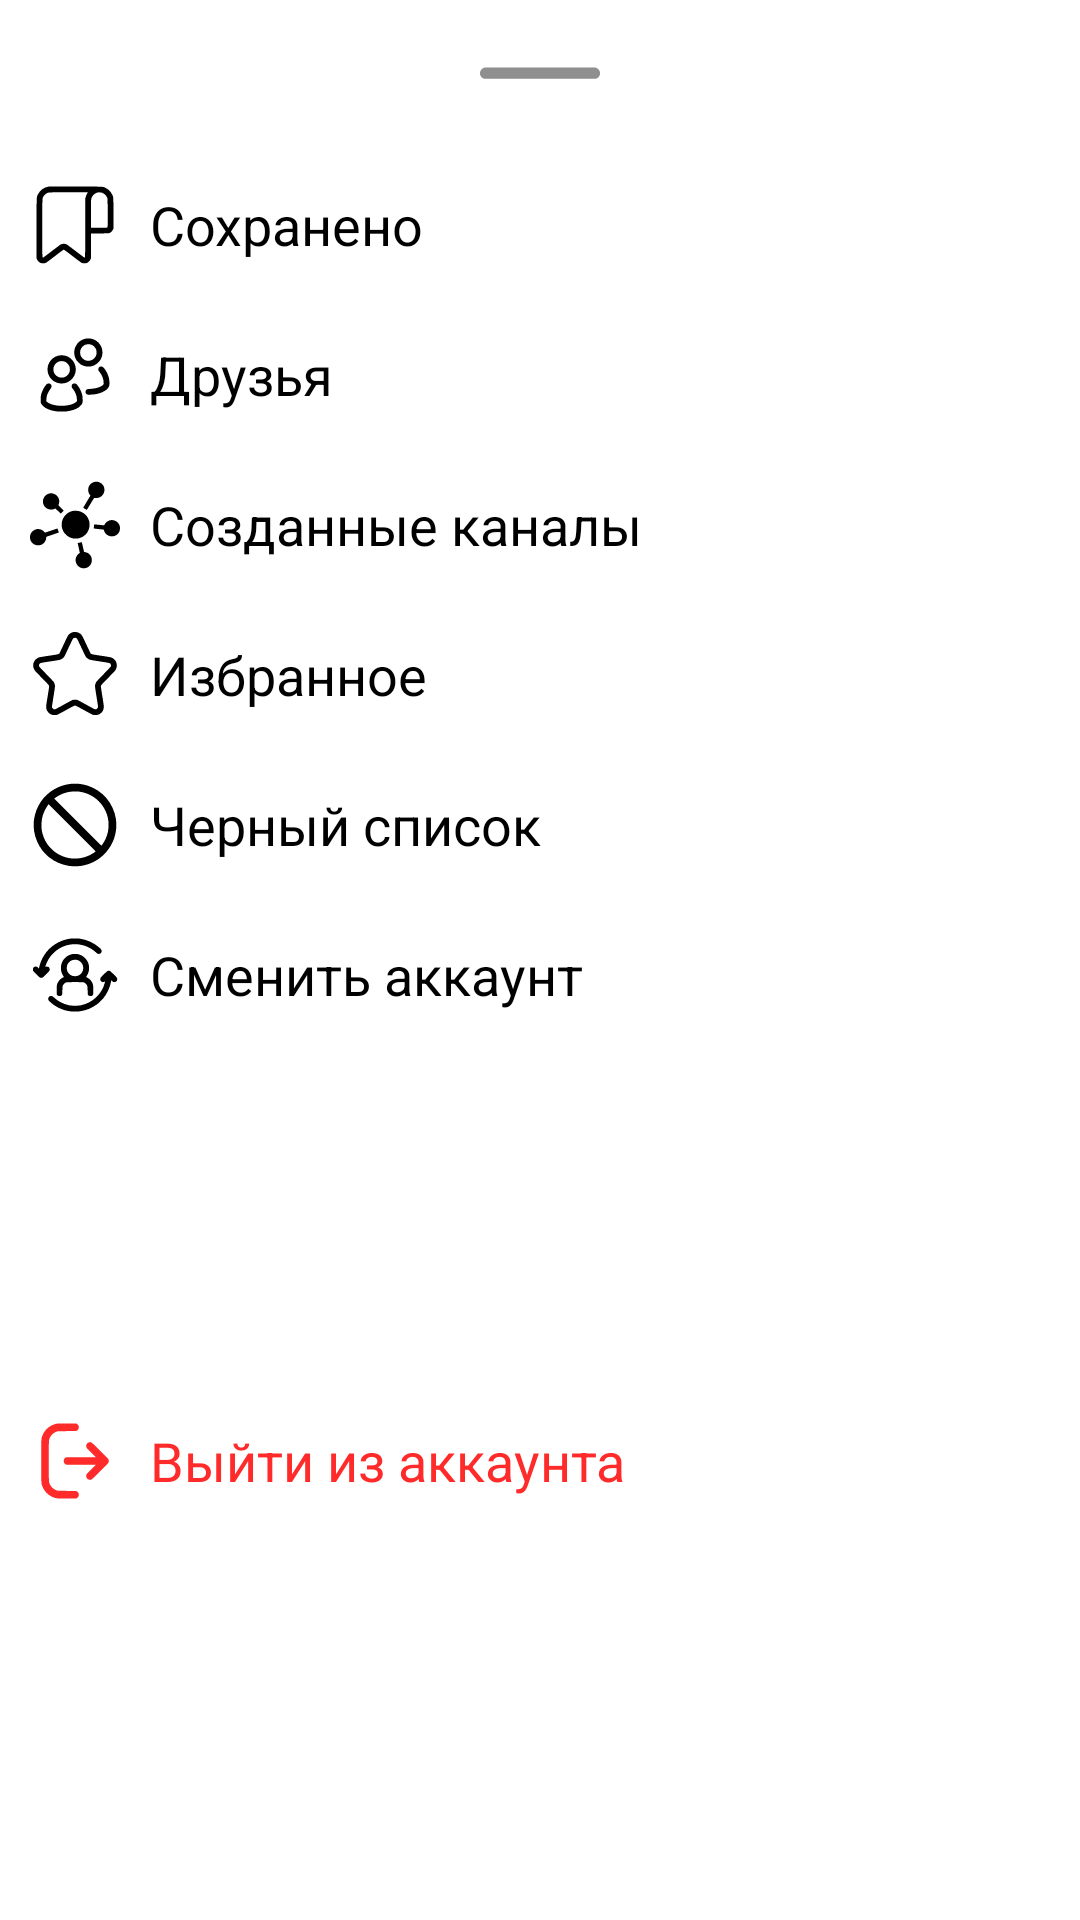

Layout XML and referenced resources for this Android screen:
<!-- AndroidManifest.xml: application theme Theme.AlfaMessanger -->
<!-- res/layout/bottom_sheet_account.xml -->
<?xml version="1.0" encoding="utf-8"?>
<androidx.constraintlayout.widget.ConstraintLayout xmlns:android="http://schemas.android.com/apk/res/android"
    xmlns:app="http://schemas.android.com/apk/res-auto"
    xmlns:tools="http://schemas.android.com/tools"
    android:id="@+id/bottom_sheet"
    android:layout_width="match_parent"
    android:layout_height="wrap_content"
    android:background="@drawable/content_style_top_corners">

    <ImageView
        android:id="@+id/line"
        android:layout_width="50dp"
        android:layout_height="50dp"
        android:src="@drawable/ic_line_horizontal"
        app:layout_constraintStart_toStartOf="parent"
        app:layout_constraintTop_toTopOf="parent"
        app:layout_constraintEnd_toEndOf="parent"
        />

    <LinearLayout
        android:id="@+id/saved_account_bottom_sheet"
        android:layout_width="match_parent"
        android:layout_height="wrap_content"
        android:orientation="horizontal"
        app:layout_constraintEnd_toEndOf="parent"
        app:layout_constraintStart_toStartOf="parent"
        app:layout_constraintTop_toBottomOf="@id/line"
        tools:ignore="UseCompoundDrawables">

        <ImageView
            android:layout_width="@dimen/ic_size_bottom_sheet"
            android:layout_height="@dimen/ic_size_bottom_sheet"
            android:src="@drawable/ic_bookmark"
            android:layout_margin="@dimen/min_margin"
            />
        <TextView
            android:layout_width="wrap_content"
            android:layout_height="wrap_content"
            android:text="@string/saved"
            style="@style/normal_text"
            android:layout_margin="0dp"
            android:layout_gravity="center_vertical"
            />
    </LinearLayout>

    <LinearLayout
        android:id="@+id/friends_account_bottom_sheet"
        android:layout_width="match_parent"
        android:layout_height="wrap_content"
        android:orientation="horizontal"
        app:layout_constraintEnd_toEndOf="parent"
        app:layout_constraintStart_toStartOf="parent"
        app:layout_constraintTop_toBottomOf="@id/saved_account_bottom_sheet"
        tools:ignore="UseCompoundDrawables">

        <ImageView
            android:layout_width="@dimen/ic_size_bottom_sheet"
            android:layout_height="@dimen/ic_size_bottom_sheet"
            android:src="@drawable/ic_group"
            android:layout_margin="@dimen/min_margin"
            />
        <TextView
            android:layout_width="wrap_content"
            android:layout_height="wrap_content"
            android:text="@string/friends"
            style="@style/normal_text"
            android:layout_margin="0dp"
            android:layout_gravity="center_vertical"
            />
    </LinearLayout>

    <LinearLayout
        android:id="@+id/channels_account_bottom_sheet"
        android:layout_width="match_parent"
        android:layout_height="wrap_content"
        android:orientation="horizontal"
        app:layout_constraintEnd_toEndOf="parent"
        app:layout_constraintStart_toStartOf="parent"
        app:layout_constraintTop_toBottomOf="@id/friends_account_bottom_sheet"
        tools:ignore="UseCompoundDrawables">

        <ImageView
            android:layout_width="@dimen/ic_size_bottom_sheet"
            android:layout_height="@dimen/ic_size_bottom_sheet"
            android:src="@drawable/ic_channel"
            android:layout_margin="@dimen/min_margin"
            />
        <TextView
            android:layout_width="wrap_content"
            android:layout_height="wrap_content"
            android:text="@string/my_channels"
            style="@style/normal_text"
            android:layout_margin="0dp"
            android:layout_gravity="center_vertical"
            />
    </LinearLayout>

    <LinearLayout
        android:id="@+id/favorites_account_bottom_sheet"
        android:layout_width="match_parent"
        android:layout_height="wrap_content"
        android:orientation="horizontal"
        app:layout_constraintEnd_toEndOf="parent"
        app:layout_constraintStart_toStartOf="parent"
        app:layout_constraintTop_toBottomOf="@id/channels_account_bottom_sheet"
        tools:ignore="UseCompoundDrawables">

        <ImageView
            android:layout_width="@dimen/ic_size_bottom_sheet"
            android:layout_height="@dimen/ic_size_bottom_sheet"
            android:src="@drawable/ic_favorite"
            android:layout_margin="@dimen/min_margin"
            />
        <TextView
            android:layout_width="wrap_content"
            android:layout_height="wrap_content"
            android:text="@string/favorites"
            style="@style/normal_text"
            android:layout_margin="0dp"
            android:layout_gravity="center_vertical"
            />
    </LinearLayout>

    <LinearLayout
        android:id="@+id/black_list_account_bottom_sheet"
        android:layout_width="match_parent"
        android:layout_height="wrap_content"
        android:orientation="horizontal"
        app:layout_constraintEnd_toEndOf="parent"
        app:layout_constraintStart_toStartOf="parent"
        app:layout_constraintTop_toBottomOf="@id/favorites_account_bottom_sheet"
        tools:ignore="UseCompoundDrawables">

        <ImageView
            android:layout_width="@dimen/ic_size_bottom_sheet"
            android:layout_height="@dimen/ic_size_bottom_sheet"
            android:src="@drawable/ic_ban"
            android:layout_margin="@dimen/min_margin"
            />
        <TextView
            android:layout_width="wrap_content"
            android:layout_height="wrap_content"
            android:text="@string/black_list"
            style="@style/normal_text"
            android:layout_margin="0dp"
            android:layout_gravity="center_vertical"
            />
    </LinearLayout>

    <LinearLayout
        android:id="@+id/change_acc_account_bottom_sheet"
        android:layout_width="match_parent"
        android:layout_height="wrap_content"
        android:orientation="horizontal"
        app:layout_constraintEnd_toEndOf="parent"
        app:layout_constraintStart_toStartOf="parent"
        app:layout_constraintTop_toBottomOf="@id/black_list_account_bottom_sheet"
        tools:ignore="UseCompoundDrawables">

        <ImageView
            android:layout_width="@dimen/ic_size_bottom_sheet"
            android:layout_height="@dimen/ic_size_bottom_sheet"
            android:src="@drawable/ic_change_account"
            android:layout_margin="@dimen/min_margin"
            />
        <TextView
            android:layout_width="wrap_content"
            android:layout_height="wrap_content"
            android:text="@string/change_account"
            style="@style/normal_text"
            android:layout_margin="0dp"
            android:layout_gravity="center_vertical"
            />
    </LinearLayout>

    <LinearLayout
        android:id="@+id/exit_account_bottom_sheet"
        android:layout_width="match_parent"
        android:layout_height="wrap_content"
        android:orientation="horizontal"
        android:layout_marginBottom="@dimen/normal_margin"
        app:layout_constraintBottom_toBottomOf="parent"
        app:layout_constraintEnd_toEndOf="parent"
        app:layout_constraintStart_toStartOf="parent"
        app:layout_constraintTop_toBottomOf="@id/change_acc_account_bottom_sheet"
        tools:ignore="UseCompoundDrawables">

        <ImageView
            android:layout_width="@dimen/ic_size_bottom_sheet"
            android:layout_height="@dimen/ic_size_bottom_sheet"
            android:src="@drawable/ic_log_out"
            android:layout_margin="@dimen/min_margin"
            />
        <TextView
            android:layout_width="wrap_content"
            android:layout_height="wrap_content"
            android:text="@string/exit"
            style="@style/normal_text"
            android:textColor="@color/colorRed"
            android:layout_margin="0dp"
            android:layout_gravity="center_vertical"
            />
    </LinearLayout>

</androidx.constraintlayout.widget.ConstraintLayout>
<!-- resources referenced by this layout -->
<resources>
  <color name="colorRed">#FF2A2A</color>
  <dimen name="ic_size_bottom_sheet">30dp</dimen>
  <dimen name="min_margin">10dp</dimen>
  <dimen name="normal_margin">16dp</dimen>
  <!-- drawable content_style_top_corners (drawable) -->
  <?xml version="1.0" encoding="utf-8"?>
  <shape xmlns:android="http://schemas.android.com/apk/res/android">
      <solid android:color="@color/colorBoxContentStyle"/>
      <corners android:topLeftRadius="20dp"
          android:topRightRadius="20dp"/>
  </shape>
  <!-- drawable ic_ban (drawable) -->
  <vector xmlns:android="http://schemas.android.com/apk/res/android"
      android:width="60dp"
      android:height="60dp"
      android:viewportWidth="512"
      android:viewportHeight="512">
      <path
          android:fillColor="@color/textColor"
          android:pathData="M227.7,22.5c-50,6.1 -98.1,28.9 -134.1,63.6 -13.8,13.3 -22.5,23.5 -33,39.2 -19.3,28.6 -32.4,63 -37.8,99.2 -2,13.9 -1.7,52.3 0.5,66 7,42.4 23.3,80 48.4,111.8 7.3,9.3 28.7,30.7 38,38 31.7,25 69.8,41.5 111.8,48.4 15.5,2.5 53.5,2.5 69,-0 50.7,-8.3 93.4,-29.4 128.8,-63.6 40.1,-38.8 65.2,-90.7 70.8,-146.6 1.4,-14.6 0.7,-43.9 -1.6,-58 -13.9,-87.8 -75,-160.1 -158.3,-187.5 -15.8,-5.2 -34.7,-9.3 -50.4,-11 -12.9,-1.3 -38.7,-1.1 -52.1,0.5zM279.9,66.1c33.3,3.8 69.7,19.3 96.1,40.9 38.5,31.5 62.3,73.6 69.6,123 2.4,16.9 1.5,46.9 -2,63.5 -3.2,15 -9.2,33 -15.6,46 -4.3,8.6 -15.6,26.9 -20.5,33 -1.5,1.9 -6.9,-3.5 -135.5,-132 -73.7,-73.7 -134,-134.2 -134,-134.5 0,-0.9 10.8,-8.4 21.2,-14.7 34.9,-21.2 77.7,-30.1 120.7,-25.2zM240.5,272c128.1,128.1 133.9,134 132,135.5 -1.1,0.9 -5.1,3.7 -9,6.4 -53.2,36.6 -122.1,43.6 -181.5,18.5 -54.8,-23.1 -96.1,-70.5 -111,-127.6 -4.3,-16.4 -6,-30.7 -6,-49.2 0,-40 10.9,-74.6 34.2,-108.9 3.3,-4.8 6.3,-8.7 6.7,-8.7 0.3,-0 60.9,60.3 134.6,134z"
          android:strokeColor="#00000000" />
  </vector>
  <!-- drawable ic_line_horizontal (drawable) -->
  <vector xmlns:android="http://schemas.android.com/apk/res/android"
      android:width="60dp"
      android:height="60dp"
      android:viewportWidth="20"
      android:viewportHeight="20">
      <path
          android:fillColor="@color/statusColor"
          android:pathData="M2,9.75C2,9.3358 2.3358,9 2.75,9H17.25C17.6642,9 18,9.3358 18,9.75C18,10.1642 17.6642,10.5 17.25,10.5H2.75C2.3358,10.5 2,10.1642 2,9.75Z" />
  </vector>
  <string name="black_list">Черный список</string>
  <string name="change_account">Сменить аккаунт</string>
  <string name="exit">Выйти из аккаунта</string>
  <string name="favorites">Избранное</string>
  <string name="friends">Друзья</string>
  <string name="my_channels">Созданные каналы</string>
  <string name="saved">Сохранено</string>
  <style name="normal_text">
          <item name="android:layout_width">350dp</item>
          <item name="android:layout_height">wrap_content</item>
          <item name="android:textSize">@dimen/normal_text_size</item>
          <item name="android:textColor">@color/textColor</item>
          <item name="android:layout_marginStart">20dp</item>
      </style>
  <style name="Theme.AlfaMessanger" parent="Theme.MaterialComponents.DayNight.NoActionBar">
          
          <item name="colorPrimary">@color/primaryColor</item>
          <item name="colorPrimaryVariant">@color/purple_700</item>
          <item name="colorOnPrimary">@color/colorMainBackground</item>
          
          <item name="colorSecondary">@color/primaryColor</item>
          <item name="colorSecondaryVariant">@color/primaryColor</item>
          <item name="colorOnSecondary">@color/textColor</item>
          
          <item name="android:statusBarColor">@color/primaryColor</item>
          
      </style>
  <color name="colorBoxContentStyle">#ffffff</color>
  <color name="textColor">#FF000000</color>
  <color name="statusColor">#8F8F8F</color>
  <dimen name="normal_text_size">18sp</dimen>
  <color name="primaryColor">#414c8d</color>
  <color name="purple_700">#9600FF</color>
  <color name="colorMainBackground">#FFFFFFFF</color>
</resources>
